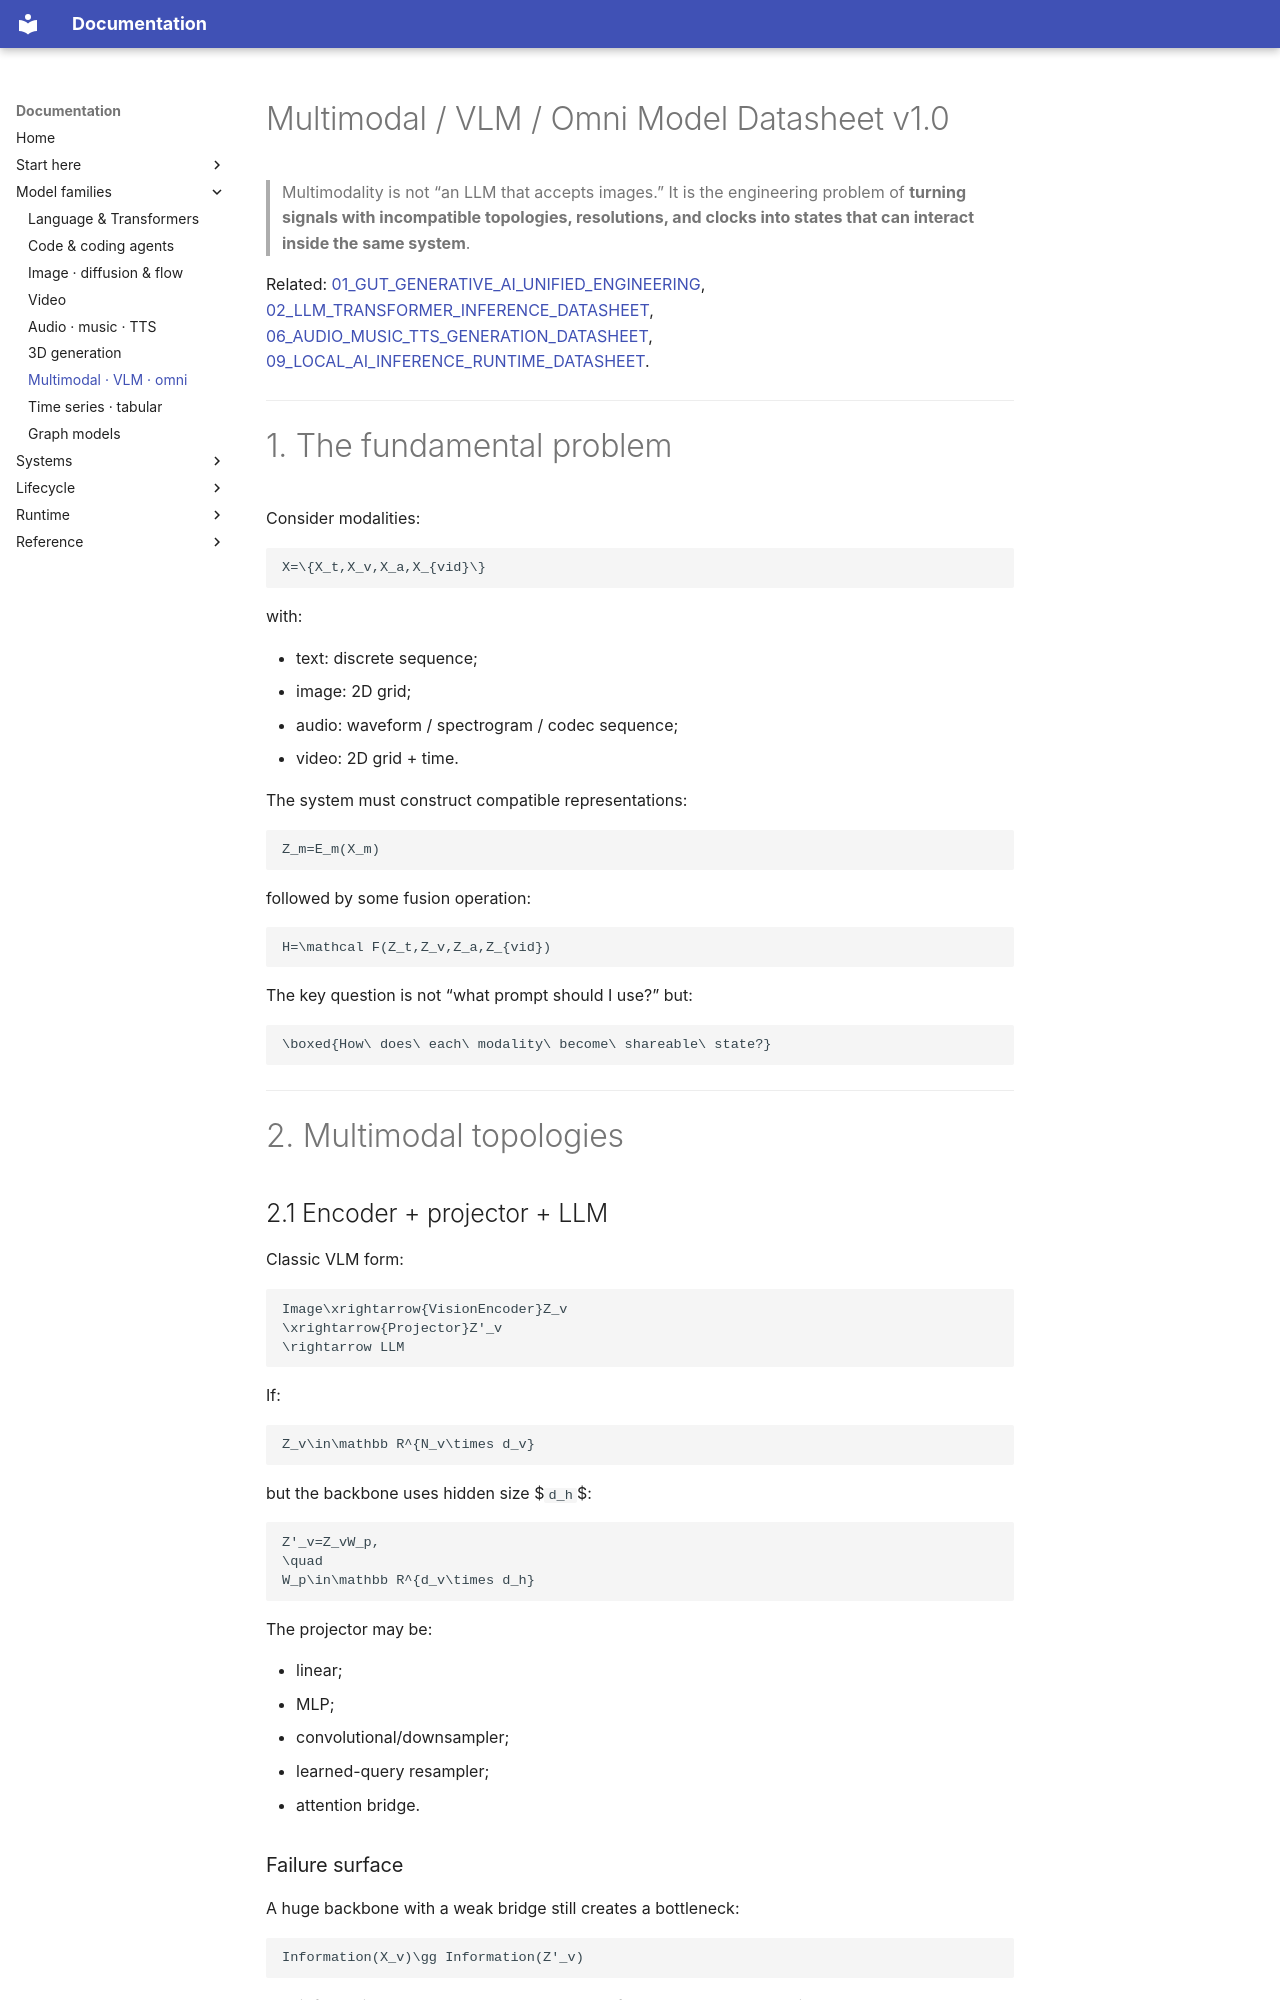

repository: ffreitasb/have-you-tried-reading-the-paper · page: 10_MULTIMODAL_VLM_OMNI_DATASHEET/index.html · generator: mkdocs

---
title: Multimodal / VLM / Omni Model Datasheet v1.0
tags: [ai, multimodal, vlm, omni, vision-language, audio-language, inference]
updated: 2026-10-16
---

# Multimodal / VLM / Omni Model Datasheet v1.0

> Multimodality is not “an LLM that accepts images.” It is the engineering problem of **turning signals with incompatible topologies, resolutions, and clocks into states that can interact inside the same system**.

Related: [01_GUT_GENERATIVE_AI_UNIFIED_ENGINEERING](01_GUT_GENERATIVE_AI_UNIFIED_ENGINEERING.md), [02_LLM_TRANSFORMER_INFERENCE_DATASHEET](02_LLM_TRANSFORMER_INFERENCE_DATASHEET.md), [06_AUDIO_MUSIC_TTS_GENERATION_DATASHEET](06_AUDIO_MUSIC_TTS_GENERATION_DATASHEET.md), [09_LOCAL_AI_INFERENCE_RUNTIME_DATASHEET](09_LOCAL_AI_INFERENCE_RUNTIME_DATASHEET.md).

---

# 1. The fundamental problem

Consider modalities:

```math
X=\{X_t,X_v,X_a,X_{vid}\}
```

with:

- text: discrete sequence;
- image: 2D grid;
- audio: waveform / spectrogram / codec sequence;
- video: 2D grid + time.

The system must construct compatible representations:

```math
Z_m=E_m(X_m)
```

followed by some fusion operation:

```math
H=\mathcal F(Z_t,Z_v,Z_a,Z_{vid})
```

The key question is not “what prompt should I use?” but:

```math
\boxed{How\ does\ each\ modality\ become\ shareable\ state?}
```

---

# 2. Multimodal topologies
